Run: headless pygame with SDL's dummy video driver; simulated clock (each Clock.tick advances the game by its frame time, no real sleeping); random seed 0; keys injected as events and as key.get_pressed() state; no mouse input.
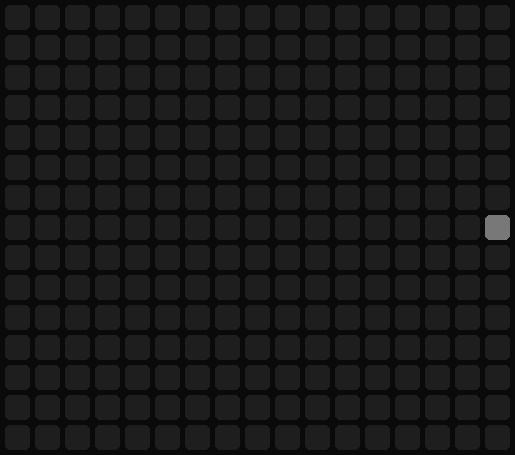
Frame 1 of 4 · flips 1–60 · no input
Frame 2 of 4 · flips 61–180 · tapped SPACE, RETURN · held RIGHT (→), D · screen unchanged from frame 1, image omitted
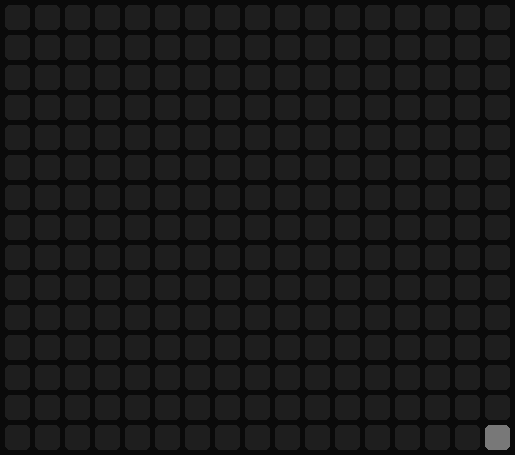
Frame 3 of 4 · flips 181–300 · held DOWN (↓), S
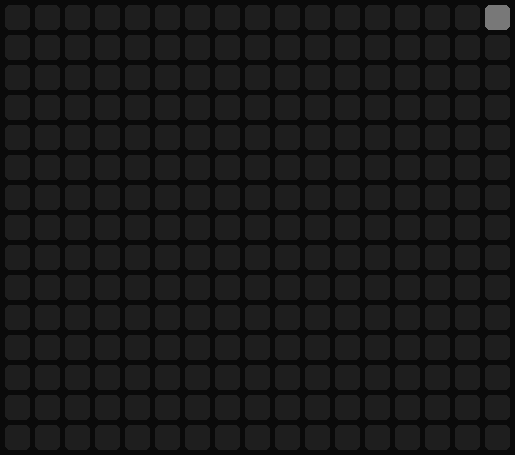
Frame 4 of 4 · flips 301–420 · held LEFT (←), A, UP (↑), W

The pygame program that drew these frames:

# Movement Analysis Added
import pygame
import sys
import random
import threading
import time

BACKGROUND = (30, 30, 30)
LOCKED = (120, 120, 120)
ACTIVE = (0, 255, 255)

# Board Variables
board_y = 15
board_x = 17
board = []
for y in range(board_y):
    board.append([0] * board_x)

# Screen
length = 25
gap = 5

tab_y = board_y * length + board_y * gap + gap
tab_x = board_x * length + board_x * gap + gap

# Spawn & Pieces & Coords [y][x]
plyr_sz = 3
plyr = [[7, 1], [7, 2], [7, 3]]
bf_slthr = [[0, 0], [0, 0], [0, 0]]
lock = threading.Lock()

# Direction Variables
# drct clock angles: 3, 6, 9, 12
drct = 3

#---------------------
# Game Over
gm_ovr = 0
def check_l(): #moving +1
    return plyr[plyr_sz - 1][1] < board_x - 1
def check_r(): #moving -1
    return plyr[plyr_sz - 1][1] > 0
def check_u(): #moving +1 up
    return plyr[plyr_sz - 1][0] > 0
def check_d(): #moving +1 down
    return plyr[plyr_sz - 1][0] < board_y - 1
def game_over():
    return (gm_ovr == 0)
#---------------------

def spawn():
    global plyr, plyr_sz
    dy = plyr[plyr_sz - 1][0] - plyr[plyr_sz - 2][0]
    dx = plyr[plyr_sz - 1][1] - plyr[plyr_sz - 2][1]
    plyr.append([plyr[plyr_sz - 1][0] + dy, plyr[plyr_sz - 1][1] + dx])
    bf_slthr.append([0, 0])
    plyr_sz += 1

def slither():
    global gm_ovr, drct
    while True:
        time.sleep(0.5)
        with lock:
            to_brd(0)
            # Body
            for i in range(plyr_sz):
                bf_slthr[i] = list(plyr[i])
            for i in range(plyr_sz - 1):
                plyr[i][0] = bf_slthr[i + 1][0]
                plyr[i][1] = bf_slthr[i + 1][1]
            # Head
            if drct == 3 and check_l():
                plyr[plyr_sz - 1][1] += 1
            elif drct == 6 and check_d():
                plyr[plyr_sz - 1][0] += 1
            elif drct == 9 and check_r():
                plyr[plyr_sz - 1][1] -= 1
            elif drct == 12 and check_u():
                plyr[plyr_sz - 1][0] -= 1
            else:
                gm_ovr = 1
            to_brd(1)

def to_brd(state):
    for i in range(plyr_sz):
        board[plyr[i][0]][plyr[i][1]] = state

def draw_on_screen(screen):
    with lock:
        for y in range(board_y):
            for x in range(board_x):
                X = x * (length + gap) + gap
                Y = y * (length + gap) + gap

                if board[y][x] == 0:
                    pygame.draw.rect(screen, BACKGROUND, [X, Y, length, length], border_radius = 5)
                if board[y][x] == 1:
                    pygame.draw.rect(screen, LOCKED, [X, Y, length, length], border_radius = 5)
                if board[y][x] == 2:
                    pygame.draw.rect(screen, ACTIVE, [X, Y, length, length], border_radius = 5)

def main():
    global drct
    pygame.init()
    pygame.display.set_caption("Snake 003")
    screen = pygame.display.set_mode((tab_x, tab_y))
    clock = pygame.time.Clock()

    font = pygame.font.Font(None, 50)

    spawn()

    bg_thread = threading.Thread(target=slither, daemon=True)
    bg_thread.start()
    
    while True:
        for event in pygame.event.get():
            if event.type == pygame.QUIT:
                pygame.quit()
                sys.exit()
            if event.type == pygame.KEYDOWN:
                if event.key == pygame.K_LEFT and drct != 3:
                    drct = 9
                if event.key == pygame.K_RIGHT and drct != 9:
                    drct = 3
                if event.key == pygame.K_DOWN and drct != 12:
                    drct = 6
                if event.key == pygame.K_UP and drct != 6:
                    drct = 12
        
        screen.fill((10, 10, 10))

        draw_on_screen(screen)
        
        pygame.display.flip()
        clock.tick(60)

if __name__ == '__main__':
    main()
